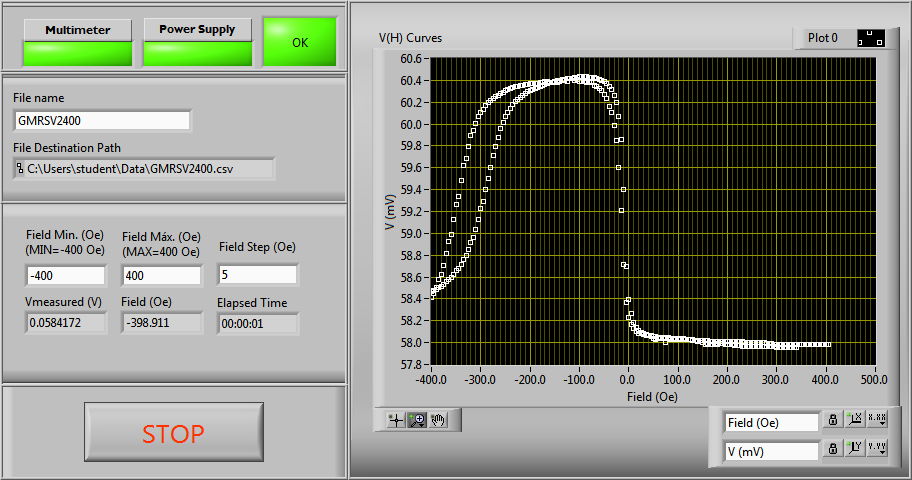

Values plotted in this chart, from the file beside it:
#Magnetic Field (Oe), Voltage (V)
-400, 0.05847
-395, 0.05847
-390, 0.05849
-385, 0.05851
-380, 0.05851
-375, 0.05853
-370, 0.05856
-365, 0.05858
-360, 0.0586
-355, 0.05862
-350, 0.05866
-345, 0.05868
-340, 0.05872
-335, 0.05876
-330, 0.0588
-325, 0.05885
-320, 0.05892
-315, 0.05896
-310, 0.05904
-305, 0.05913
-300, 0.05923
-295, 0.05929
-290, 0.0594
-285, 0.05951
-280, 0.0596
-275, 0.05971
-270, 0.0598
-265, 0.05988
-260, 0.05996
-255, 0.06001
-250, 0.06007
-245, 0.06011
-240, 0.06014
-235, 0.06018
-230, 0.0602
-225, 0.06023
-220, 0.06024
-215, 0.06026
-210, 0.06028
-205, 0.06029
-200, 0.06031
-195, 0.06032
-190, 0.06032
-185, 0.06033
-180, 0.06034
-175, 0.06035
-170, 0.06036
-165, 0.06037
-160, 0.06038
-155, 0.06039
-150, 0.06039
-145, 0.06039
-140, 0.0604
-135, 0.06041
-130, 0.06041
-125, 0.06042
-120, 0.06042
-115, 0.06042
-110, 0.06042
-105, 0.06043
... 264 more rows
